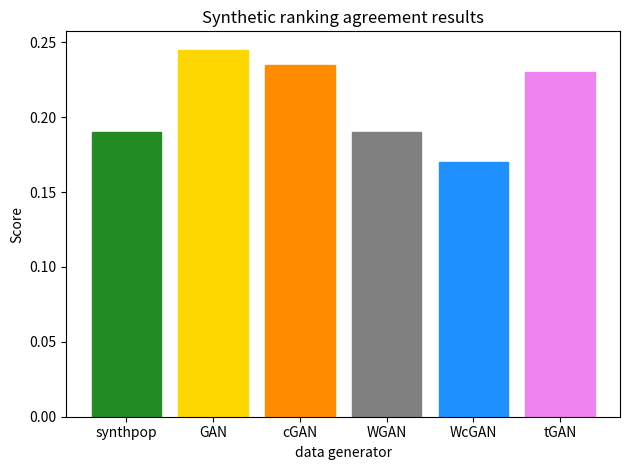

The matplotlib source for this figure: (Note: this script raises an exception after producing the figure.)
import pandas as pd
import numpy as np
import matplotlib.pyplot as plt
np.random.seed(7)

score_synthpop = 0.19
score_GAN = 0.245
score_cGAN = 0.235
score_WGAN = 0.19
score_WcGAN = 0.17
score_tGAN = 0.23


fig = plt.figure()
x = np.arange(6)
distance = [score_synthpop, score_GAN, score_cGAN, score_WGAN, score_WcGAN, score_tGAN]
plt.title('Synthetic ranking agreement results')
plt.ylabel('Score')
plt.xlabel('data generator')
a = plt.bar(x, distance)
plt.xticks(x, ('synthpop', 'GAN', 'cGAN', 'WGAN', 'WcGAN', 'tGAN'))
plt.tight_layout()
a[0].set_color('forestgreen')
a[1].set_color('gold')
a[2].set_color('darkorange')
a[3].set_color('grey')
a[4].set_color('dodgerblue')
a[5].set_color('violet')
plt.savefig('3) data quality evaluation/propensity score/credit card fraud/propensity_score_plot.png')